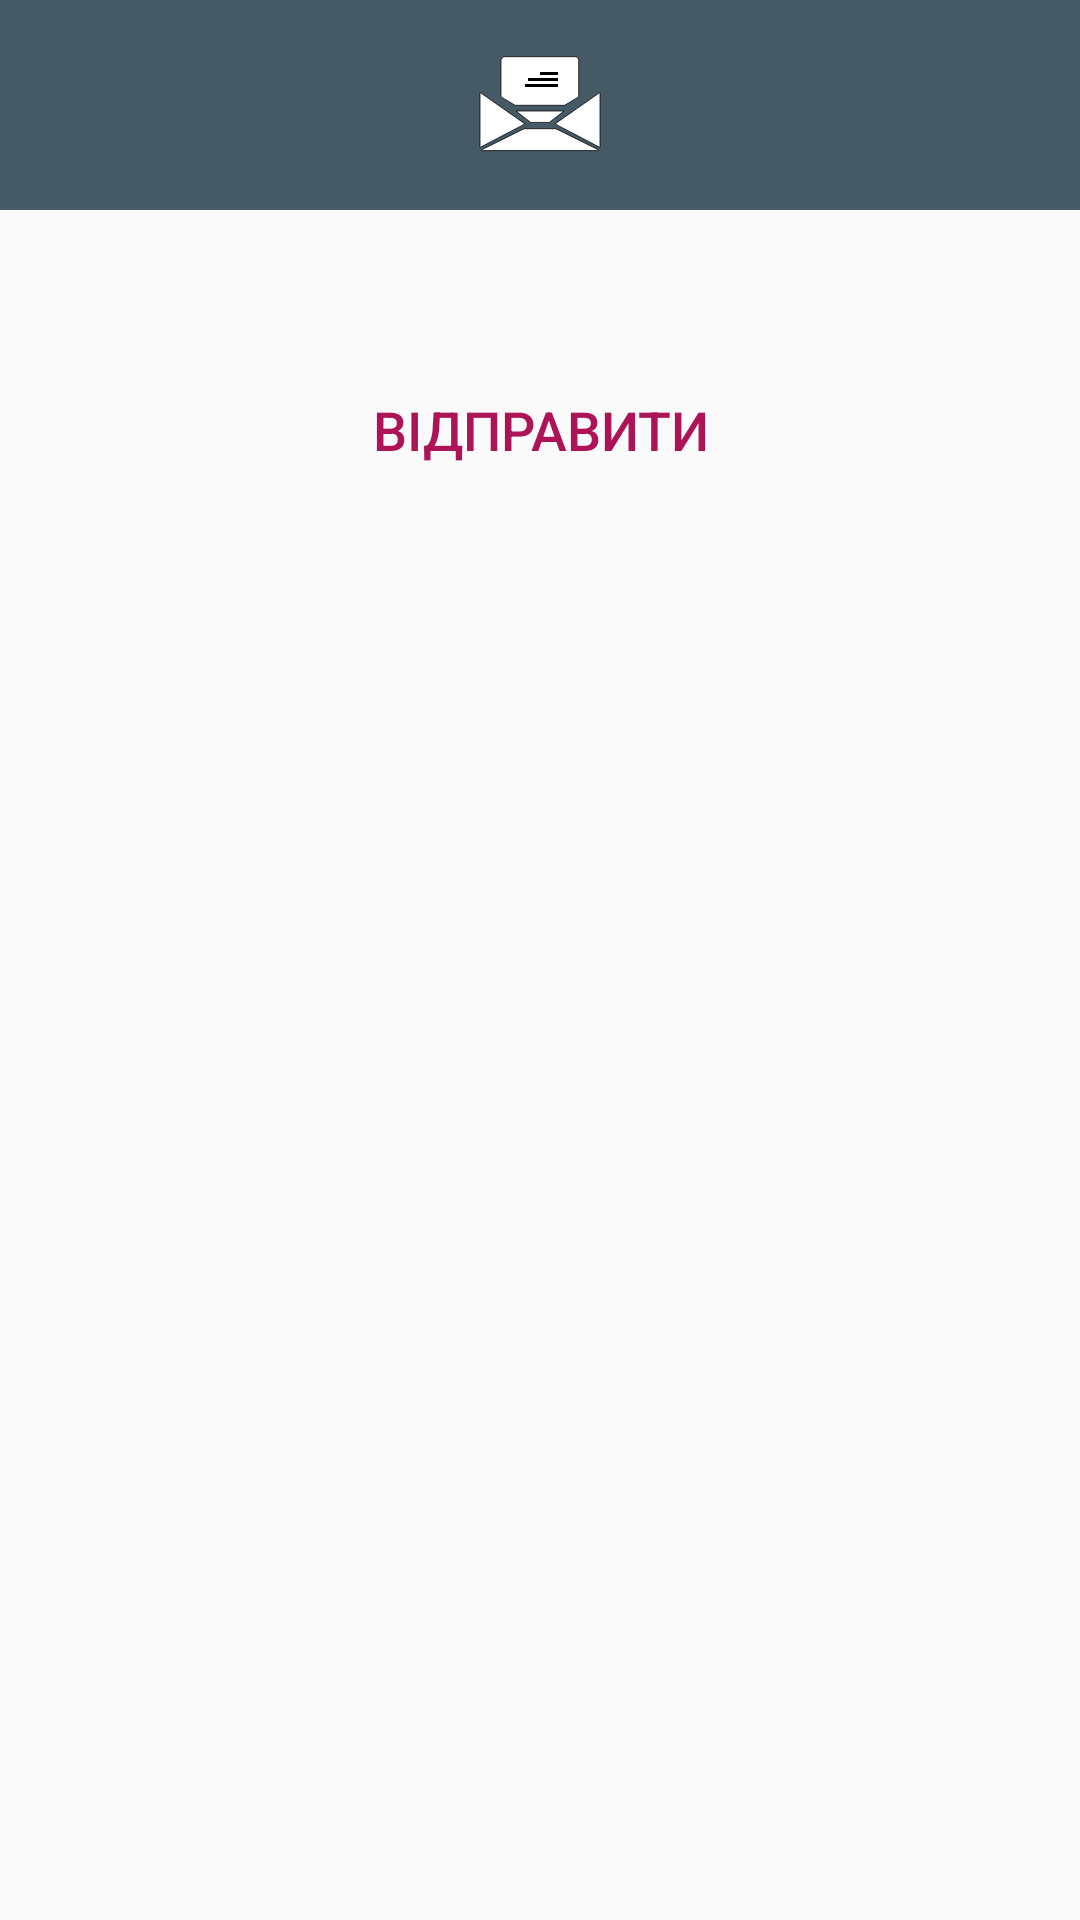

The Android layout XML behind this screen, and the referenced resources:
<!-- AndroidManifest.xml: application theme AppTheme -->
<!-- res/layout/dialog_send_mail.xml -->
<?xml version="1.0" encoding="utf-8"?>
<LinearLayout
    xmlns:android="http://schemas.android.com/apk/res/android"
    xmlns:app="http://schemas.android.com/apk/res-auto"
    xmlns:tools="http://schemas.android.com/tools"
    android:layout_width="match_parent"
    android:layout_height="match_parent"
    android:orientation="vertical">

    <RelativeLayout
        android:layout_width="match_parent"
        android:layout_height="70dp"
        android:background="@color/colorPrimary">

        <ImageView
            android:layout_width="48dp"
            android:layout_height="48dp"
            android:src="@drawable/ic_mail_prepare"
            android:layout_centerInParent="true"/>

    </RelativeLayout>

<LinearLayout
    android:layout_width="wrap_content"
    android:layout_height="wrap_content"
    android:orientation="horizontal"
    android:layout_gravity="center">

    <TextView
        android:id="@+id/fromDate"
        android:layout_width="wrap_content"
        android:layout_height="wrap_content"
        android:layout_marginStart="40dp"
        android:layout_marginTop="15dp"
        android:layout_marginEnd="10dp"
        android:textSize="18sp" />

    <TextView
        android:id="@+id/toDate"
        android:layout_width="wrap_content"
        android:layout_height="wrap_content"
        android:layout_marginStart="10dp"
        android:layout_marginTop="15dp"
        android:layout_marginEnd="40dp"
        android:textSize="18sp" />

</LinearLayout>

    <Button
        android:id="@+id/btnSend"
        style="@style/Widget.AppCompat.Button.ButtonBar.AlertDialog"
        android:layout_width="wrap_content"
        android:layout_height="wrap_content"
        android:layout_marginTop="10dp"
        android:layout_gravity="center"
        android:text="@string/send"
        android:textAllCaps="true"
        android:textSize="18sp"/>

</LinearLayout>
<!-- resources referenced by this layout -->
<resources>
  <color name="colorPrimary">#455a64</color>
  <!-- drawable ic_mail_prepare (drawable) -->
  <vector xmlns:android="http://schemas.android.com/apk/res/android"
      android:width="48dp"
      android:height="48dp"
      android:viewportWidth="48"
      android:viewportHeight="48">
    <path
        android:pathData="M19,30.3L4.3,20C4.2,19.9 4,20 4,20.1l0,17.7C4,38 4.1,38.1 4.3,38L19,30.3z"
        android:strokeWidth="0.25"
        android:fillColor="#FFFFFF"
        android:strokeColor="#000000"/>
    <path
        android:pathData="M29,30.3L43.7,20c0.1,-0.1 0.3,0 0.3,0.1v17.7c0,0.2 -0.2,0.2 -0.3,0.2L29,30.3z"
        android:strokeWidth="0.25"
        android:fillColor="#FFFFFF"
        android:strokeColor="#000000"/>
    <path
        android:pathData="M43.3,39.2H4.7c-0.2,0 -0.3,-0.3 -0.1,-0.3l14.1,-7h10.6l14.1,7C43.6,38.9 43.5,39.2 43.3,39.2z"
        android:strokeWidth="0.25"
        android:fillColor="#FFFFFF"
        android:strokeColor="#000000"/>
    <path
        android:pathData="M32,26l-16,0l4.9,3.8l6.2,0z"
        android:strokeWidth="0.25"
        android:fillColor="#FFFFFF"
        android:strokeColor="#000000"/>
    <path
        android:pathData="M35.7,7.9H12.3c-0.7,0 -1.3,0.6 -1.3,1.3v12.1l4.7,2.8h16.5l4.7,-2.8V9.2C37,8.5 36.4,7.9 35.7,7.9z"
        android:strokeWidth="0.25"
        android:fillColor="#FFFFFF"
        android:strokeColor="#000000"/>
    <path
        android:fillColor="#FF000000"
        android:pathData="M20,15h10v1h-10z"/>
    <path
        android:fillColor="#FF000000"
        android:pathData="M19,17h11v1h-11z"/>
    <path
        android:fillColor="#FF000000"
        android:pathData="M24,13h6v1h-6z"/>
  </vector>
  <string name="send">Відправити</string>
  <style name="AppTheme" parent="Theme.AppCompat.Light.NoActionBar">
          
          <item name="colorPrimary">@color/colorPrimary</item>
          <item name="colorPrimaryDark">@color/colorPrimaryDark</item>
          <item name="colorAccent">@color/colorAccent</item>
          <item name="android:windowActivityTransitions">true</item>
  
          
          <item name="android:colorControlHighlight">@color/colorAccent</item>
      </style>
  <color name="colorPrimaryDark">#263238</color>
  <color name="colorAccent">#ad1457</color>
</resources>
